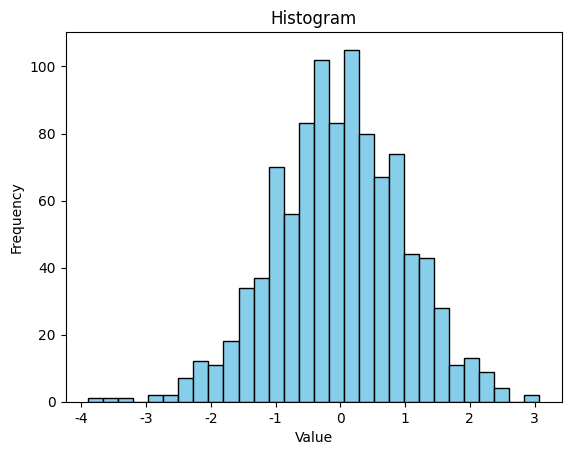

Reproduce this figure in Python.
import matplotlib.pyplot as plt  # 导入Matplotlib用于绘图
import numpy as np  # 导入NumPy用于生成数据

# 数据
data = np.random.normal(size=1000)  # 生成正态分布数据

# 配置字体
plt.rcParams['font.family'] = 'Times New Roman'

# 绘制直方图
plt.hist(data, bins=30, color='skyblue', edgecolor='black')  # 绘制蓝色直方图，30个柱子，黑色边框
plt.title('Histogram')  # 设置标题
plt.xlabel('Value')  # 设置X轴标签
plt.ylabel('Frequency')  # 设置Y轴标签
plt.savefig("histogram.png", dpi=300,bbox_inches='tight', transparent=True)  # 分辨率300 DPI，适合高清打印

plt.show()  # 显示图表
